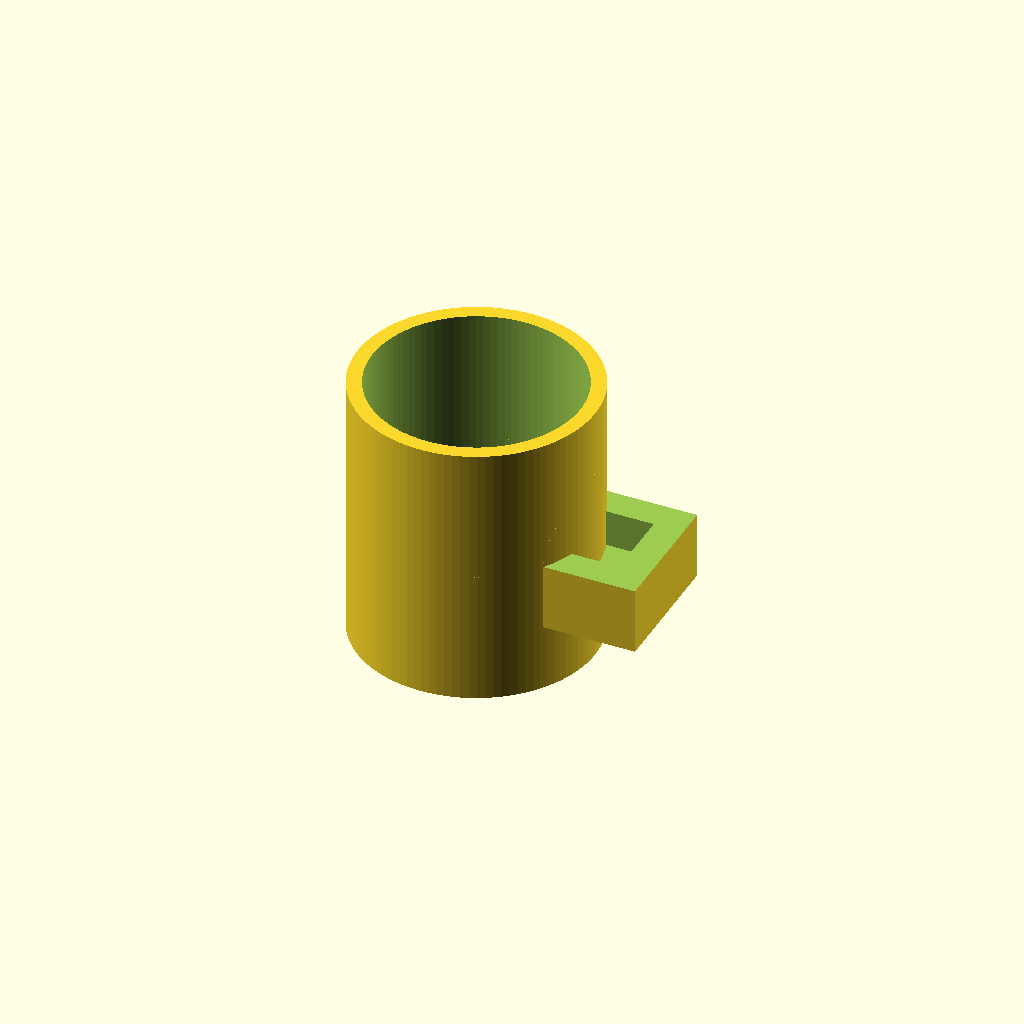
Cell 1: the model at its default parameters.
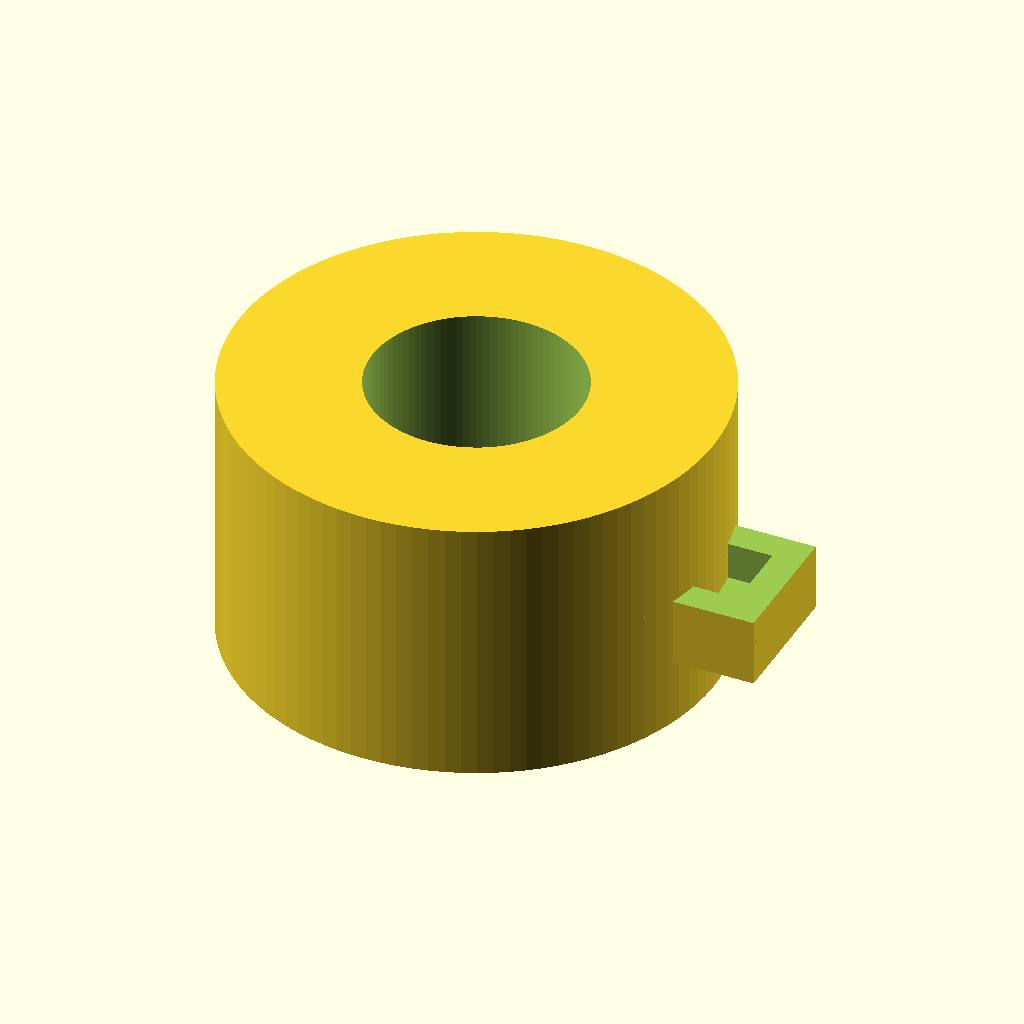
Cell 2: outer_d = 160 (everything else at default).
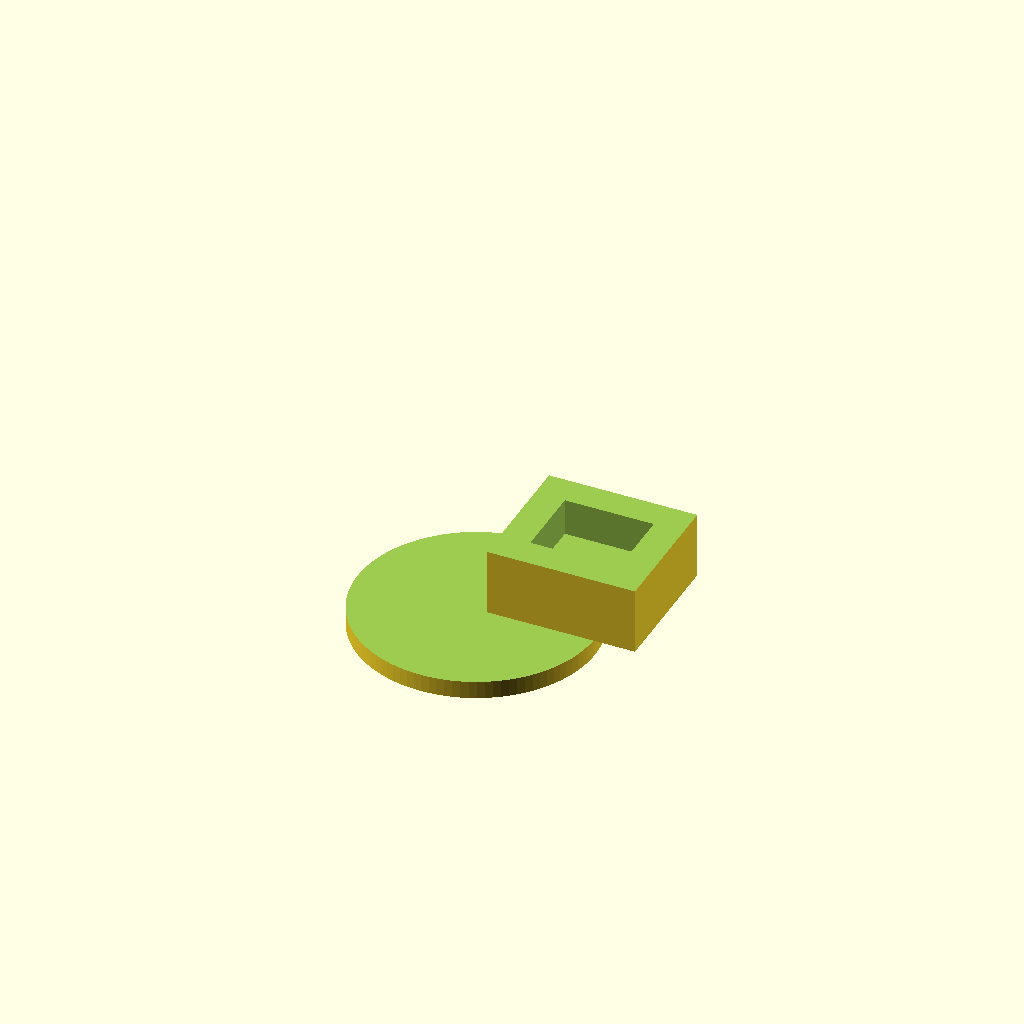
Cell 3: inner_d = 140 (everything else at default).
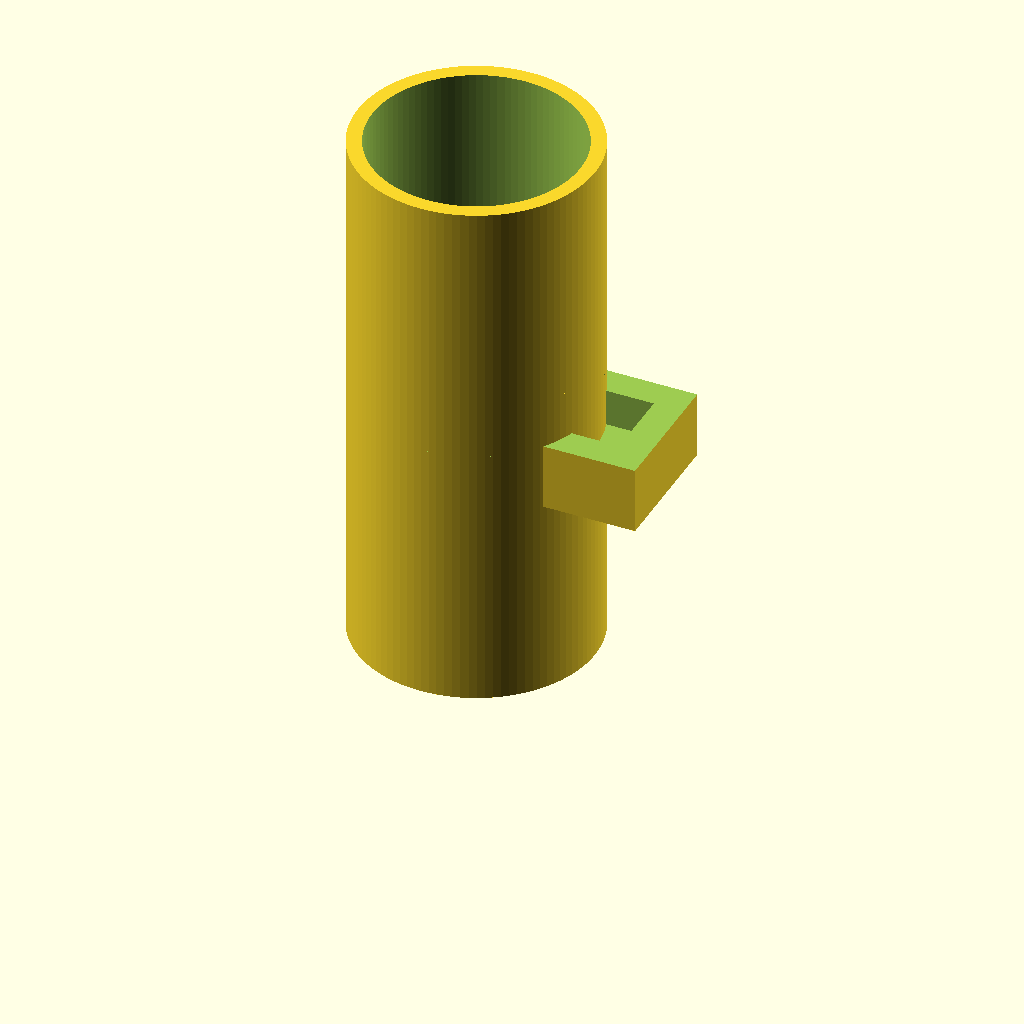
Cell 4: the same model with height = 180.
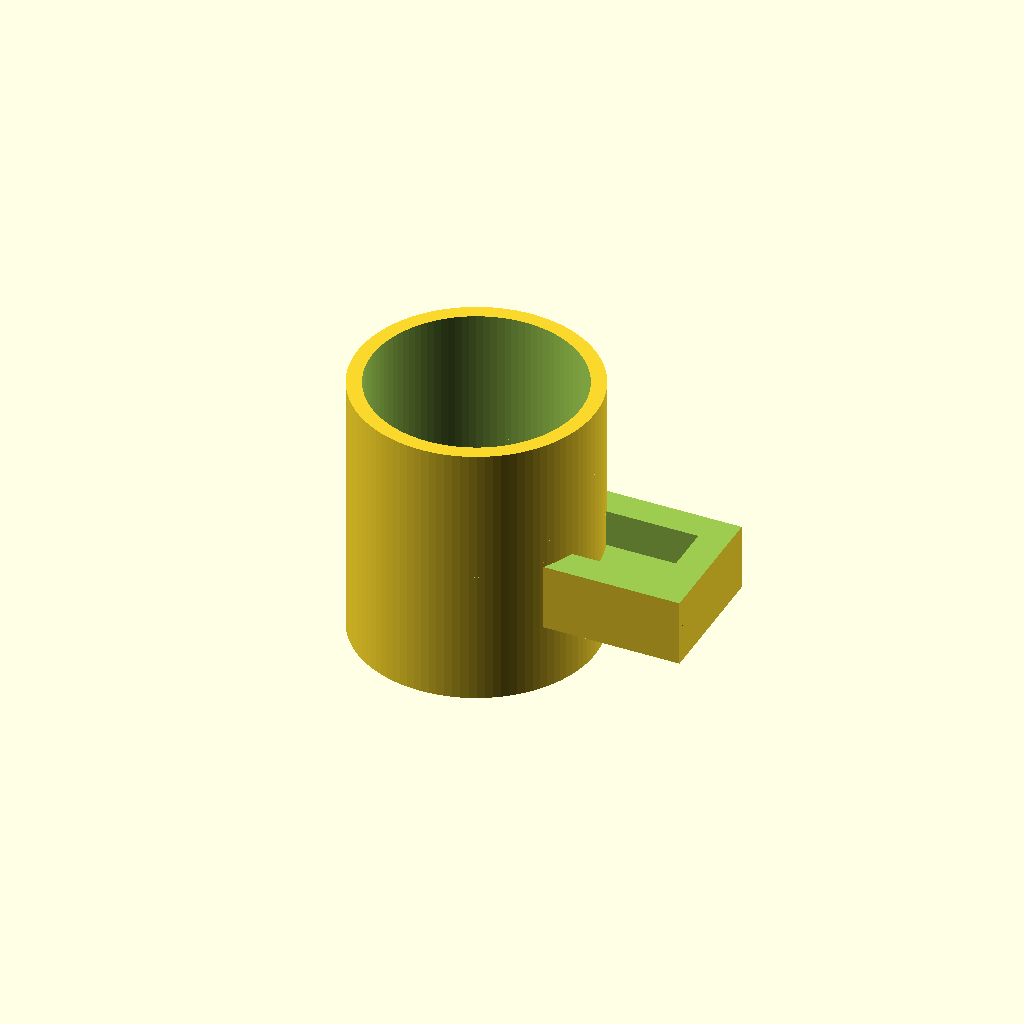
Cell 5 — handle_inner_h set to 60, the other parameters unchanged.
One fixed orthographic camera (rotation 55°, 0°, 25°; colour scheme Cornfield) for every cell.
Source of the model, results/tier-2-offset-handle-mug/bare_gemini-3.1-flash-lite-8bfe305f2334-2026-04-28T10-17-06-952Z/final.scad:
$fn = 100;

// マグ本体のパラメータ
outer_d = 80;
inner_d = 70;
height = 90;
bottom_thick = 6;

// 取手のパラメータ
handle_inner_h = 30;
handle_inner_w = 25;
handle_thick = 10;

// マグ本体の作成
module mug_body() {
    difference() {
        cylinder(d = outer_d, h = height);
        translate([0, 0, bottom_thick])
            cylinder(d = inner_d, h = height - bottom_thick + 0.1);
    }
}

// 取手の作成
module handle() {
    handle_outer_w = handle_inner_w + 2 * handle_thick;
    handle_total_h = handle_inner_h + 2 * handle_thick;
    
    translate([outer_d / 2 - 1, 0, height / 2]) {
        rotate([0, 90, 0]) {
            difference() {
                // 外側の形状 (D字の背にあたる半円と長方形)
                union() {
                    translate([0, 0, -handle_total_h / 2])
                        cylinder(d = handle_outer_w, h = handle_total_h);
                    translate([0, -handle_outer_w / 2, -handle_total_h / 2])
                        cube([handle_outer_w / 2, handle_outer_w, handle_total_h]);
                }
                // 内側の空間 (D字の穴)
                union() {
                    translate([0, 0, -handle_inner_h / 2])
                        cylinder(d = handle_inner_w, h = handle_inner_h);
                    translate([0, -handle_inner_w / 2, -handle_inner_h / 2])
                        cube([handle_inner_w / 2, handle_inner_w, handle_inner_h]);
                }
                // マグ本体との接続面をフラットにするための切り取り
                translate([-handle_outer_w, -handle_outer_w, -handle_total_h])
                    cube([handle_outer_w, handle_outer_w * 2, handle_total_h * 2]);
            }
        }
    }
}

union() {
    mug_body();
    handle();
}
Parameter table extracted from the source (name, type, default, range or options):
outer_d: number, default 80
inner_d: number, default 70
height: number, default 90
bottom_thick: number, default 6
handle_inner_h: number, default 30
handle_inner_w: number, default 25
handle_thick: number, default 10
